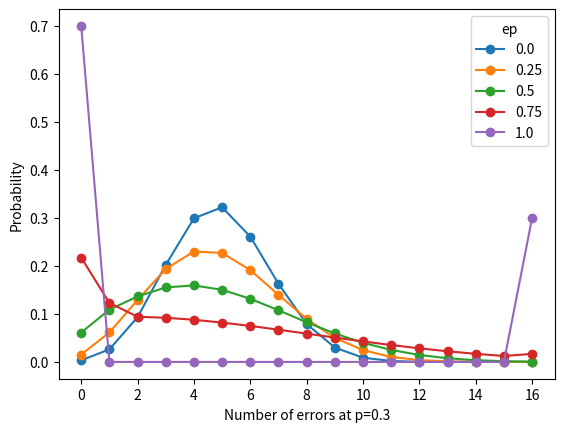

Here is the Python script that generated this plot: (Note: this script raises an exception after producing the figure.)
"""
Compute the probability that the fluctuator is excited m times.
"""

import numpy as np
from matplotlib import pyplot as plt
from itertools import product

def trans(p,ep):
    return np.array([[ep+(1-ep)*(1-p), (1-ep)*(1-p)],
                     [(1-ep)*p,         ep+(1-ep)*p]])

def get_bin(x,mloc):
    return format(x, 'b').zfill(mloc)

def pstring(p,ep,mloc,i):
    T=trans(p,ep)
    probi=1
    if i[0]==0:
        probi=probi*(1-p)
    elif i[1]==1:
        probi=probi*p
    for l in range(mloc-1):
        probi=probi*T[i[l+1],i[l]]

    return probi

def pmerror(p,ep,mloc,merror):
    pmerr=0
    for i in range(2**mloc):
        bin=get_bin(i,mloc)
        bin=list(bin)
        bin=[int(i) for i in bin]
        if sum(bin)==merror:
            pmerr+=pstring(p,ep,mloc,bin)

    return pmerr

def makeplot(p,mloc):
    fig,ax=plt.subplots()
    merrorlist=range(0,mloc+1)
    eplist=np.linspace(0,1,5)
    for ep in eplist:
        pmerrorlist=[pmerror(p,ep,mloc,merror) for merror in merrorlist]
        ax.plot(merrorlist,pmerrorlist,'-o')

    ax.set_xlabel('Number of errors at p={}'.format(p))
    ax.set_ylabel('Probability')
    ax.legend(eplist,title='ep')
    fig.savefig('plots/pmerror.pdf')

if __name__=='__main__':
    makeplot(0.3,16)
    print('done')
